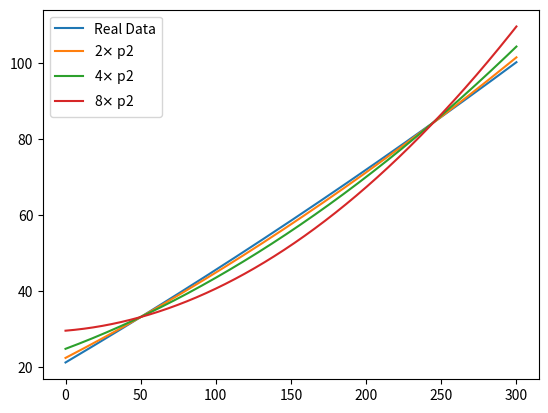

Source code (Python):
import numpy as np
from matplotlib import pyplot as plt


def Parabola(x, p0, p1, p2):
    y = p0+p1*x+p2*x**2
    return y

def main():
    x = np.linspace(0, 300, 5000)
    plt.figure()
    plt.plot(x, Parabola(x, 21.18, 2.34e-1, 9.75e-5), label='Real Data')
    plt.plot(x, Parabola(x, 22.38, 2.05e-1, 1.95e-4), label=r'2$\times$ p2')
    plt.plot(x, Parabola(x, 24.77, 1.48e-1, 3.90e-4), label=r'4$\times$ p2')
    plt.plot(x, Parabola(x, 29.54, 3.27e-2, 7.80e-4), label=r'8$\times$ p2')
    plt.legend(loc='best')
    #plt.show()
    plt.savefig('Parabolae.pdf')

main()
